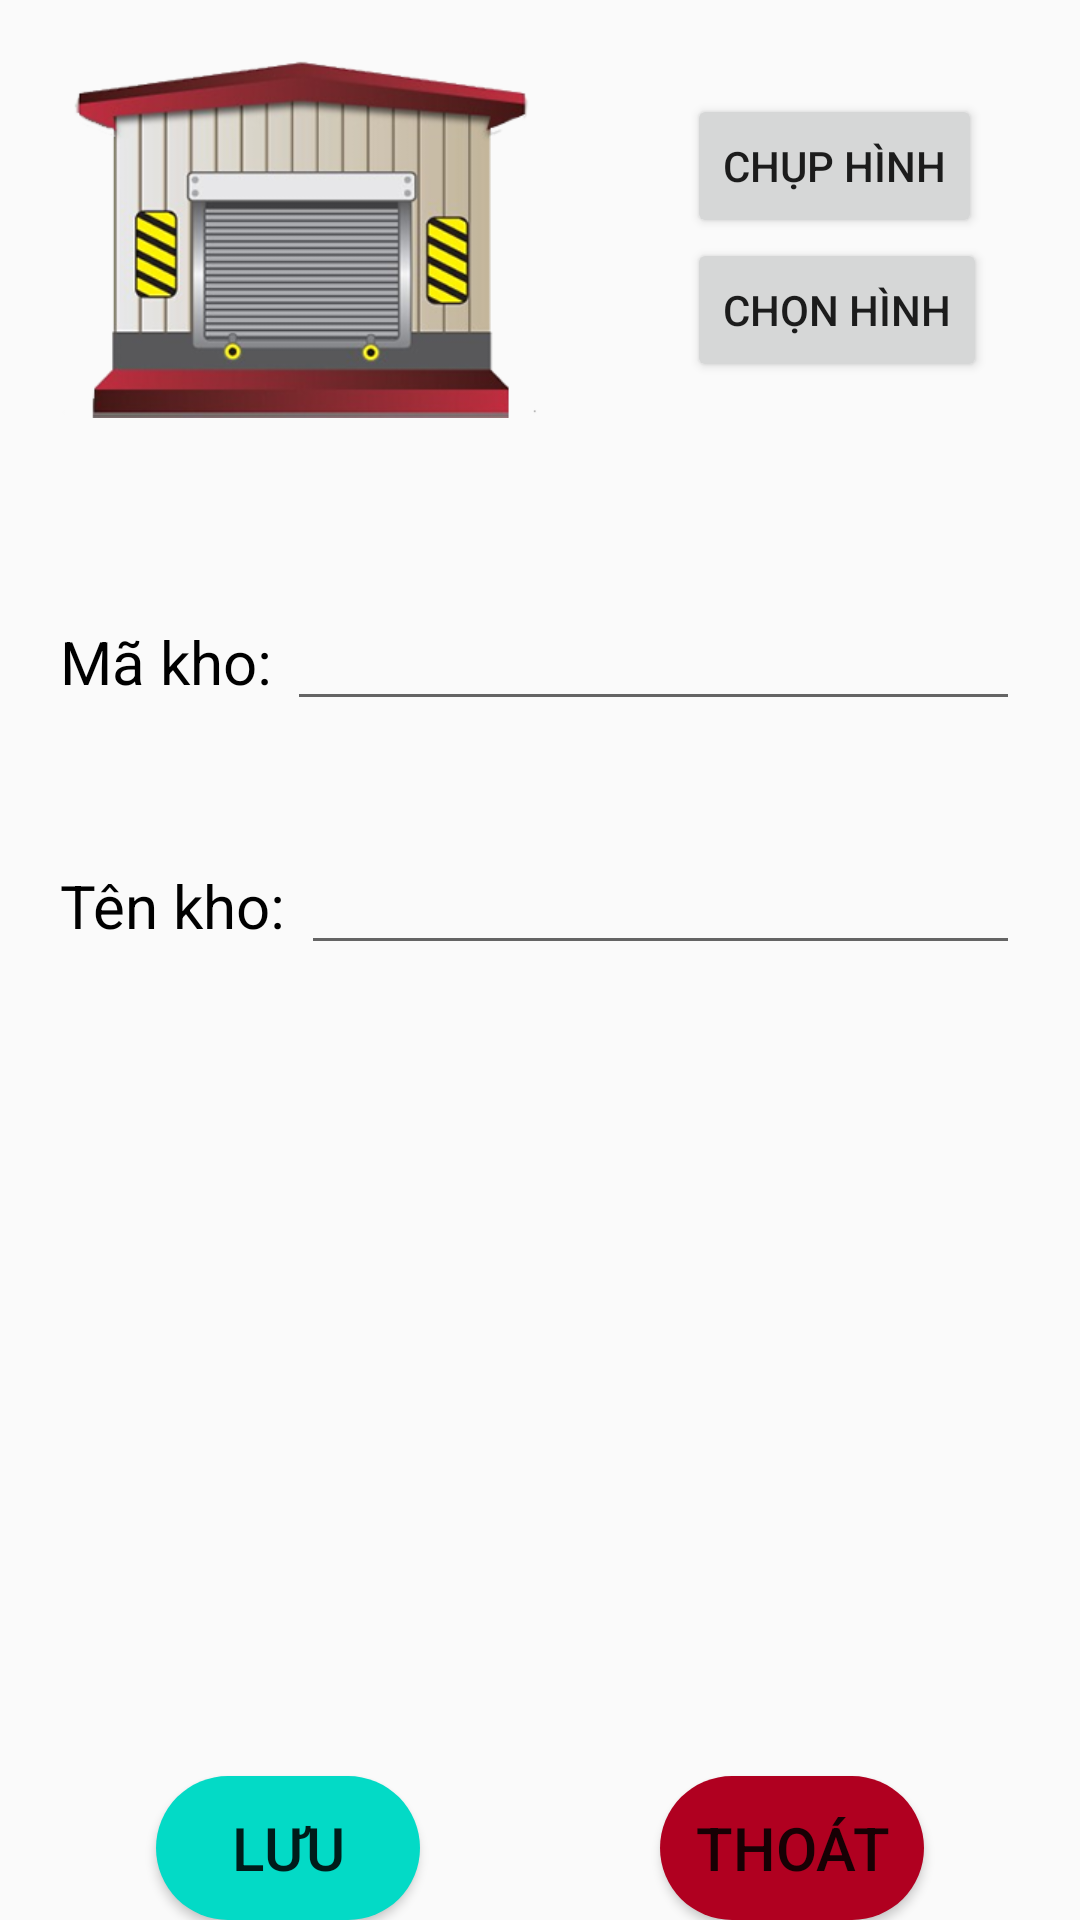

Reconstruct the res/layout file that produces this screen, plus the resources it refers to.
<!-- AndroidManifest.xml: application theme Theme.QUANLINHAPKHO -->
<!-- res/layout/activity_add_kho.xml -->
<?xml version="1.0" encoding="utf-8"?>
<LinearLayout xmlns:android="http://schemas.android.com/apk/res/android"
    xmlns:app="http://schemas.android.com/apk/res-auto"
    xmlns:tools="http://schemas.android.com/tools"
    android:layout_width="match_parent"
    android:layout_height="match_parent"
    android:background="@drawable/background"
    android:orientation="vertical"
    tools:context=".AddKho">

    <LinearLayout
        android:layout_width="match_parent"
        android:layout_height="wrap_content"
        android:layout_marginLeft="20dp"
        android:orientation="horizontal">

        <ImageView

            android:id="@+id/hinh_addkho"
            android:layout_width="159dp"
            android:layout_height="159dp"
            android:layout_gravity="center"
            android:src="@drawable/kho" />

        <LinearLayout
            android:layout_width="match_parent"
            android:layout_height="wrap_content"
            android:layout_gravity="center"
            android:layout_marginLeft="50dp"
            android:orientation="vertical">

            <Button
                android:id="@+id/btn_addchuphinh"
                android:layout_width="wrap_content"
                android:layout_height="wrap_content"
                android:text="Chụp hình" />

            <Button
                android:id="@+id/btn_addchonhinh"
                android:layout_width="wrap_content"
                android:layout_height="wrap_content"
                android:text="Chọn hình" />

        </LinearLayout>

    </LinearLayout>

    <LinearLayout
        android:layout_width="match_parent"
        android:layout_height="wrap_content"
        android:layout_marginLeft="20dp"
        android:layout_marginTop="40sp"
        android:layout_marginRight="20dp"
        android:orientation="horizontal">

        <TextView
            android:layout_width="wrap_content"
            android:layout_height="wrap_content"
            android:text="Mã kho: "
            android:textColor="@color/black"
            android:textSize="20sp">

        </TextView>

        <EditText
            android:id="@+id/mkho"
            android:layout_width="match_parent"
            android:layout_height="wrap_content"
            android:text="">

        </EditText>

    </LinearLayout>

    <LinearLayout
        android:layout_width="match_parent"
        android:layout_height="wrap_content"
        android:layout_marginLeft="20dp"
        android:layout_marginTop="40sp"
        android:layout_marginRight="20dp"
        android:orientation="horizontal">

        <TextView
            android:layout_width="wrap_content"
            android:layout_height="wrap_content"
            android:text="Tên kho: "
            android:textColor="@color/black"
            android:textSize="20sp">

        </TextView>

        <EditText
            android:id="@+id/tkho"
            android:layout_width="match_parent"
            android:layout_height="wrap_content"
            android:text="">

        </EditText>

    </LinearLayout>


    <LinearLayout
        android:layout_width="match_parent"
        android:layout_height="match_parent"
        android:layout_marginTop="10sp"
        android:gravity="center|bottom"
        android:orientation="horizontal"

        >

        <Button
            android:id="@+id/luu"
            android:layout_width="wrap_content"
            android:layout_height="wrap_content"
            android:layout_marginRight="40sp"
            android:text="Lưu"
            android:textSize="20sp"
            android:background="@drawable/drawable_hinheclip"
            app:backgroundTint="@color/design_default_color_secondary">

        </Button>

        <Button
            android:id="@+id/thoat"
            android:layout_width="wrap_content"
            android:layout_height="wrap_content"
            android:layout_marginLeft="40sp"
            android:text="Thoát"
            android:textSize="20sp"
            android:background="@drawable/drawable_hinheclip"
            app:backgroundTint="@color/design_default_color_error">

        </Button>
    </LinearLayout>

</LinearLayout>
<!-- resources referenced by this layout -->
<resources>
  <!-- drawable drawable_hinheclip (drawable-v24) -->
  <?xml version="1.0" encoding="utf-8"?>
  <shape xmlns:android="http://schemas.android.com/apk/res/android"
      android:shape="rectangle">
      <solid android:color="#FBE8E8"/>
      <size android:height="20dp"/>
      <corners android:radius="50dp"/>
  </shape>
  <!-- drawable kho: png bitmap (drawable-v24, 82287 bytes) -->
  <style name="Theme.QUANLINHAPKHO" parent="Theme.AppCompat.Light.DarkActionBar">
          
          <item name="colorPrimary">#EDACB5</item>
          <item name="colorPrimaryVariant">@color/purple_700</item>
          <item name="colorOnPrimary">@color/white</item>
          
          <item name="colorSecondary">@color/teal_200</item>
          <item name="colorSecondaryVariant">@color/teal_700</item>
          <item name="colorOnSecondary">@color/black</item>
          
          <item name="android:statusBarColor" tools:targetApi="l">?attr/colorPrimaryVariant</item>
          
      </style>
  <!-- not gathered from this repository: default colours our renderer supplied (Android Studio template values) -->
  <color name="purple_700">#FF3700B3</color>
  <color name="teal_200">#FF03DAC5</color>
  <color name="teal_700">#FF018786</color>
  <color name="black">#FF000000</color>
  <color name="white">#FFFFFFFF</color>
</resources>
